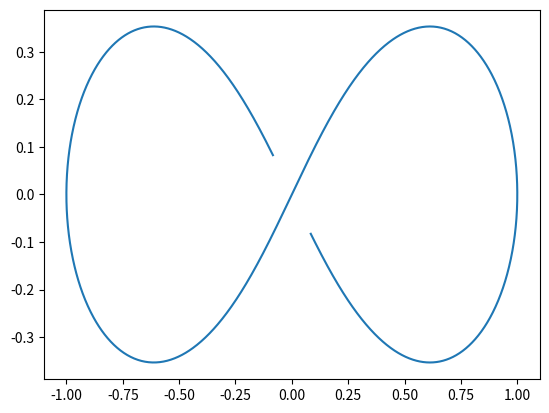
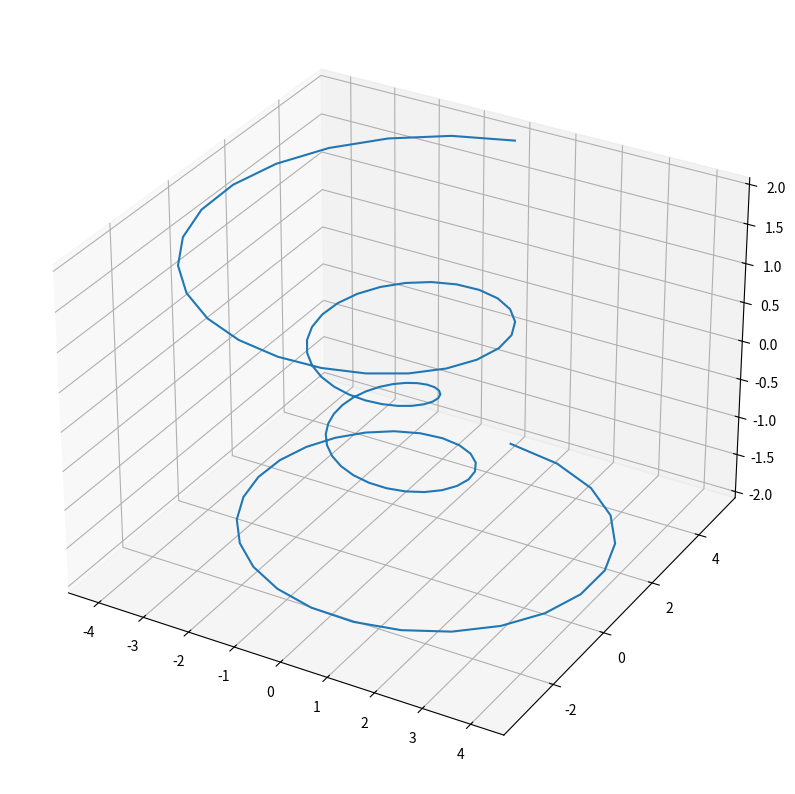
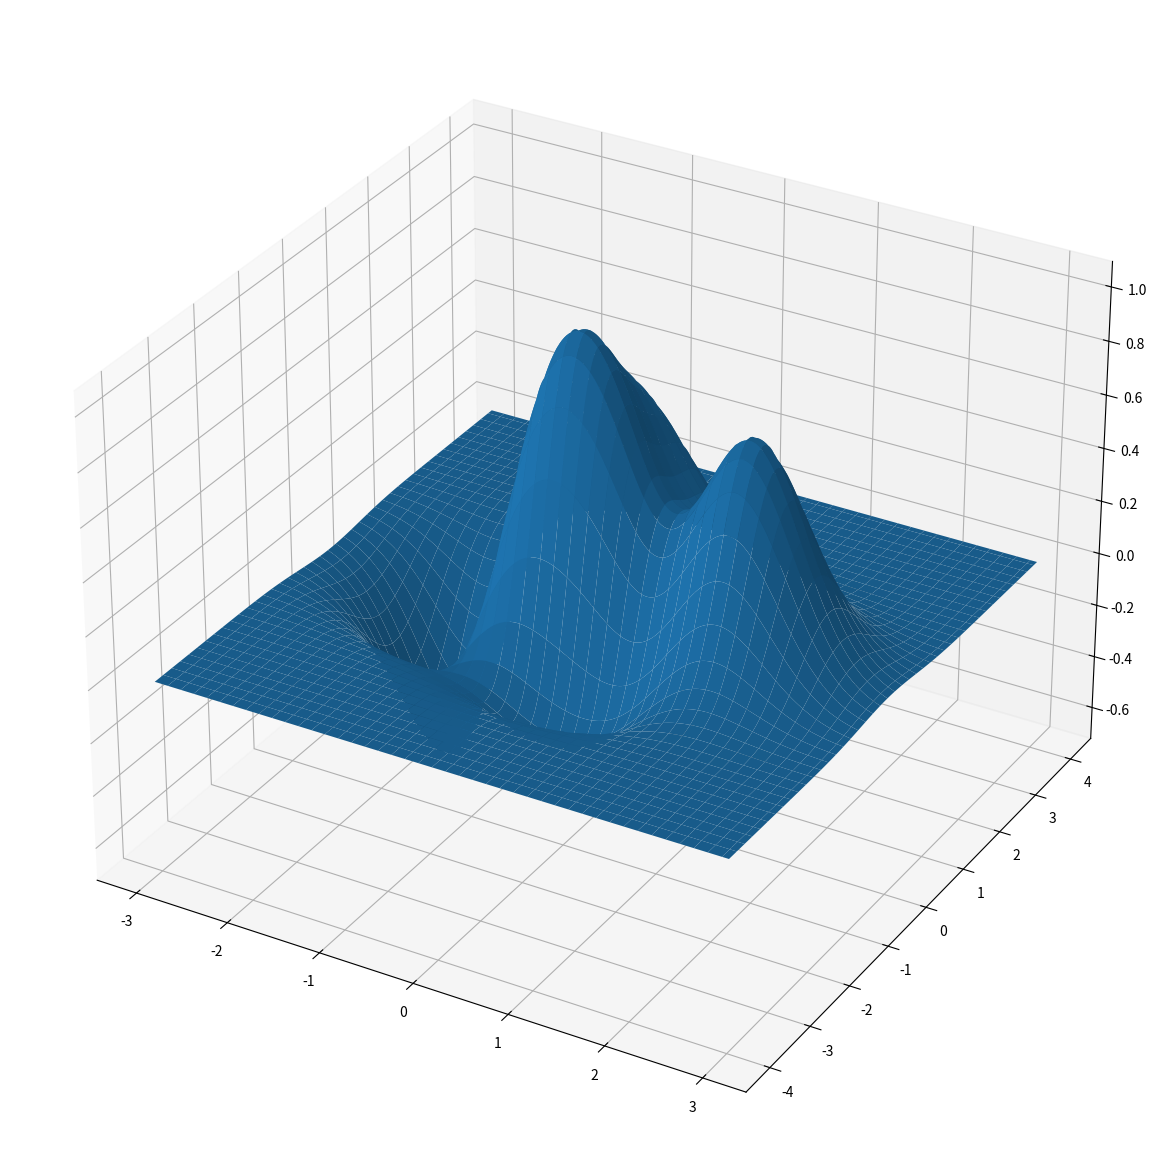
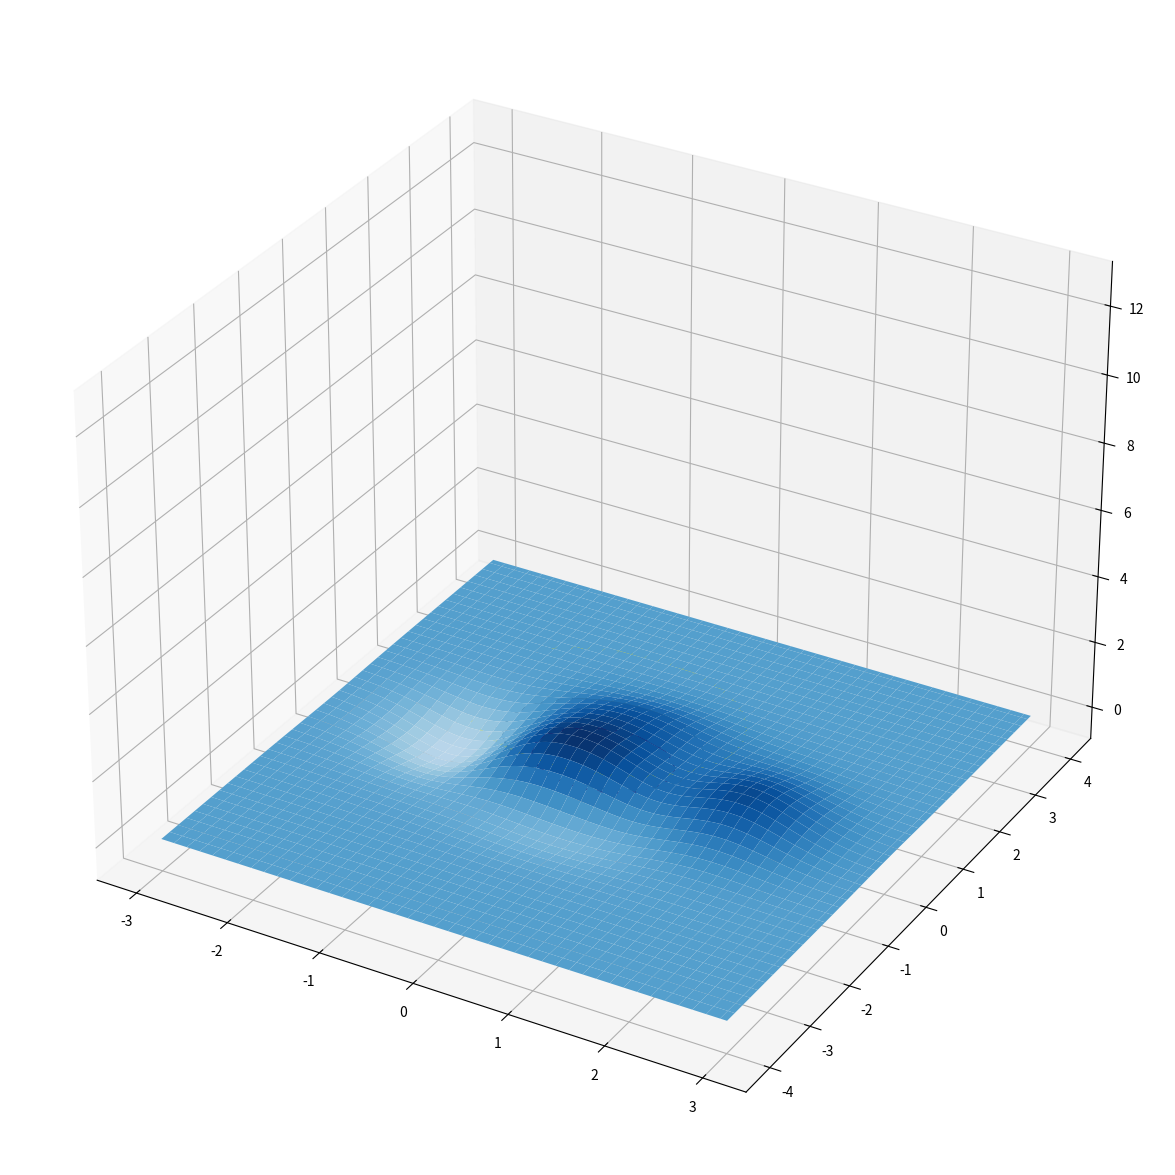
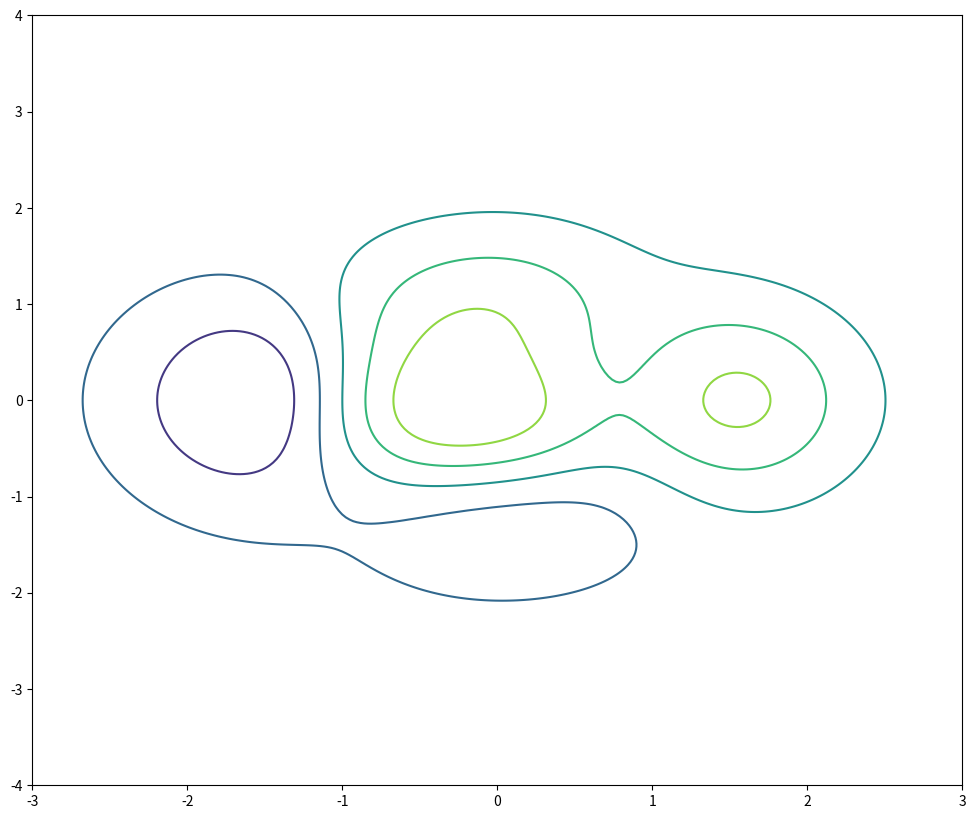
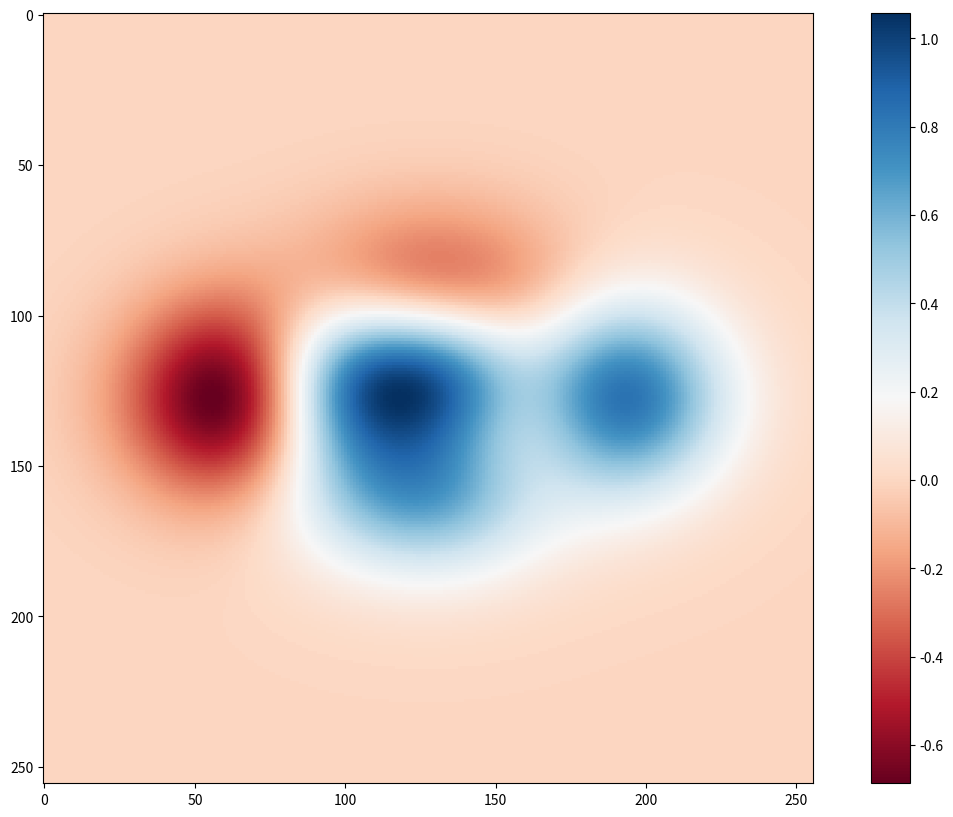

Reproduce these figures in Python, in order.
import matplotlib.pyplot as plt # Pakke brukt til plotting
import numpy as np # Pakke brukt til numeriske beregninger

# Lager 10'000 punkter mellom -12 og 12
t = np.linspace(-12, 12, 10000)

# Lager vektoren x(t)
x = (t + t**3)/(1 + t**4)

# Lager vektoren y(t)
y = (t - t**3)/(1 + t**4)

# Plotter banen til kurven i planet
plt.plot(x, y)

# Bestem størelsen til plottet og at det skal være i 3D
fig, ax = plt.subplots(figsize=(10, 20), subplot_kw={"projection": "3d"})

# Lager 100 punkter mellom -4pi og 4pi
t = np.linspace(-4 * np.pi, 4 * np.pi, 100)

# Lager vektoren x(t)
x = (t**2/(4 * np.pi**2) + 1) * np.sin(t)

# Lager vektoren y(t)
y = (t**2/(4 * np.pi**2) + 1) * np.cos(t)

# Lager vektoren z(t)
z = t/(2 * np.pi)

# Setter opp kurveplottet
ax.plot(x, y, z)



# Bestem størrelsen til plottet og at det skal være i 3D
fig, ax2 = plt.subplots(figsize=(15, 15), subplot_kw={"projection": "3d"})

# Lager et "rutenett" med 256x256 punkter i rektangelet [-3, 3] x [-4, 4]
x, y = np.meshgrid(np.linspace(-3, 3, 256), np.linspace(-4, 4, 256))

# Lager funksjonsverdiene i rutenettet
z = (1 - x/2 + x**5 + y**3) * np.exp(-x**2 - y**2)

# Setter opp overflateplottet
ax2.plot_surface(x, y, z)

# Importer farger
from matplotlib import cm

# Samme kode som over
fig, ax2 = plt.subplots(figsize=(15, 15), subplot_kw={"projection": "3d"})

x, y = np.meshgrid(np.linspace(-3, 3, 256), np.linspace(-4, 4, 256))

z = (1 - x/2 + x**5 + y**3) * np.exp(-x**2 - y**2)

# Lag plottet: 
# cmap=cm.Blues legger til blå fargegradient
# vmin=z.min()*2 gjør at de lyseste blåfargene ikke blir med i gradienten
ax2.plot_surface(x, y, z, vmin=2 * z.min() , cmap=cm.Blues)

# Lag et "rutenett" med alle 256x256 punkter på rektangelet [-1, 3] x [-2, 2]
x, y = np.meshgrid(np.linspace(-1, 3, 256), np.linspace(-2, 2, 256))

# Lag z verdiene for dette rutenettet
z = x**2 + y**2

# Hvilken verdier vi ønsker å se på nivåkurvene til
levels = np.array([0.5, 1, 2])

# Lag nivåkurveplottet for de gitte verdiene
plt.contour(x, y, z, levels=levels)

# Setter størelsen på plottet
fig, ax1 = plt.subplots(figsize=(12, 10))

# Lager et "rutenett" med alle 256x256 punkter på rektangelet [-3, 3] x [-4, 4]
x, y = np.meshgrid(np.linspace(-3, 3, 256), np.linspace(-4, 4, 256))

# Lager funksjonsverdiene i rutenettet
z = (1 - x/2 + x**5 + y**3) * np.exp(-x**2 - y**2)

# Lager 7 nivåer likt fordelt mellom minimumsverdien og maksimumsverdien
levels = np.linspace(np.min(z), np.max(z), 7)

# setter opp nivåkurveplottet
ax1.contour(x, y, z, levels=levels)

# Setter størelsen på plottet
fig, ax1 = plt.subplots(figsize=(15,10))

# Lager et "rutenett" med alle 256x256 punkter på rektangelet [-3, 3] x [-4, 4]
x, y = np.meshgrid(np.linspace(-3, 3, 256), np.linspace(-4, 4, 256))

# Lager funksjonsverdiene i rutenettet
z = (1 - x/2 + x**5 + y**3) * np.exp(-x**2 - y**2)

# Lager fargegradienten:
# Her er cmap='RdBu' fargegradienten Red-Blue.
# Den gir fargen rød til lave verdier og fargen blå til høye verdier
pos = ax1.imshow(z, cmap='RdBu')

# Setter opp varmeplottet
fig.colorbar(pos, ax=ax1)

